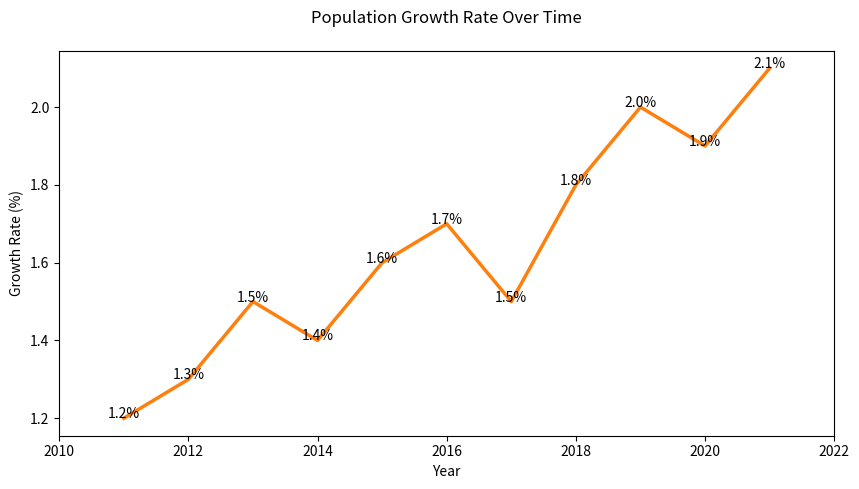

Python code for this plot:

import pandas as pd
import seaborn as sns
import matplotlib.pyplot as plt

# Prepare the data
data = {
    'Year': [2011, 2012, 2013, 2014, 2015, 2016, 2017, 2018, 2019, 2020, 2021],
    'Population Growth Rate': [1.2, 1.3, 1.5, 1.4, 1.6, 1.7, 1.5, 1.8, 2.0, 1.9, 2.1]
}

df = pd.DataFrame(data)

# Initialize the matplotlib figure
f, ax = plt.subplots(figsize=(10, 5))

# Plot the data
sns.lineplot(data=df, x='Year', y='Population Growth Rate', color='#ff7f0e', linewidth=2.5)

# Customizing the axes and ticks
ax.set(xlim=(2010, 2022), xlabel='Year', ylabel='Growth Rate (%)')
ax.set_title('Population Growth Rate Over Time', pad=20)

# Annotations
for x, y in zip(df['Year'], df['Population Growth Rate']):
    ax.text(x, y, f'{y}%', color='black', ha="center")

# Show the plot
plt.show()
